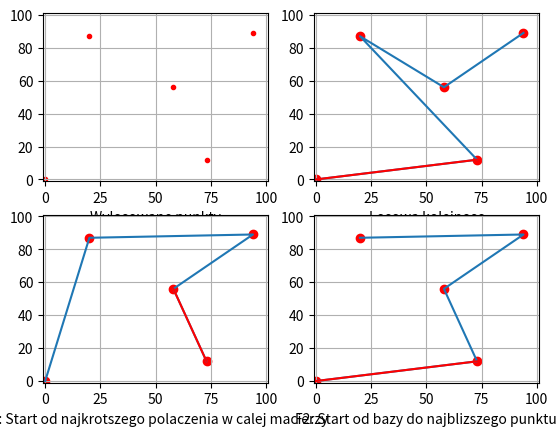

Python code for this plot:
from typing import List
from copy import deepcopy
import random  # Testowanie
import time

inf = -1  # TODO Rozwiazac ewentualne problemy z tym!


def print_matrix(matrix: List[List]):
    string = ""
    for i in range(0, len(matrix)):
        string = string + '|'
        for j in range(0, len(matrix[i])):
            string = string + '\t' + str(matrix[i][j])
        string = string + '|' + '\n'
    print(string)
    del string
    pass


def cost(matrix: List[List]) -> int:
    # Tak ogolnie to jest to suma wyrazow nad przekatna
    _sum = 0  # suma odleglosci miedzy punktami
    for i in range(0, len(matrix)-1):
        _sum = _sum + matrix[i][i+1]
    return _sum


def sort_matrix_by_distance(matrix: List[List], start_index: int = None):
    if start_index is None:
        _from = len(matrix) - 1
        _to = 0
        _visited = []
        # Znalezienie najkrotszego polaczenia w calej macierzy
        for i in range(0, len(matrix)):
            for j in range(0, len(matrix[i])):
                if i != j and matrix[i][j] < matrix[_from][_to]:
                    _from, _to = i, j

        _visited.append(_from)  # Dolaczenie tych punktow do listy odwiedzonych
        _visited.append(_to)
        _from = _to
    else:
        _from = start_index  # Zaczynamy od zera, czyli bazy
        _to = 1
        _visited = [_from] # Dolaczenie tych punktow do listy odwiedzonych

    while len(_visited) < len(matrix):
        helper = deepcopy(matrix[_from])  # Usuniecie inf z tablicy pomocniczej (funkcje min/max maja z tym problem, gdy stoi na poczatku)
        for i in range(helper.count(inf)):
            helper.pop(helper.index(inf))
        _min_cost = max(helper)  # Znalezienie najwiekszej wartosci w tej liscie
        del helper
        _to = (matrix[_from]).index(_min_cost)  #Dla jakiego indeksu istnieje najwieksza wartosc
        for i in range(0, len(matrix[_from])):
            if i != _from and matrix[_from][i] is not inf and i not in _visited:
                if matrix[_from][i] < _min_cost:
                    _min_cost = matrix[_from][i]
                    _to = i  # Znaleziono punkt o mniejszym koszcie

        _visited.append(_to)  # Dodaj punkt do odwiedzonych
        _from = _to
        # Koniec while, szukaj nastpenego polaczenia

    # Gdy otrzymalismy juz kolejnosc zapisu, nalezy zmienic te macierz
    # Zamiana kolumn, wierszy wedlug wyznaczonej kolejnosci
    new_matrix = []
    for i in range(0, len(matrix)):
        helperek = []
        for j in range(0, len(matrix[i])):
            helperek.append(matrix[_visited[i]][_visited[j]])
            pass
        new_matrix.append(deepcopy(helperek))
        helperek.clear()
        pass

    zmiana = cost(matrix) - cost(new_matrix)
    if zmiana > 0:  # Jesli macierz kosztow ulegla poprawie
        matrix = new_matrix
        del new_matrix
    else:  # Jesli wyzmaczona macierz nie jest lepsza
        del new_matrix
    return matrix, _visited


# Generowanie losowych punktow na plaszczyznie (2 wymiary)
def random_2dim_points(quantity: int, max_value: int = 100, min_value: int = 0) -> List:
    _2D_points_list = [(0, 0)] # BAZA ma zawsze wspolrzedne 0,0. CZEMU? Bo wysypisko jest zawsze POZA miastem, a nie w centrum xD
    while len(_2D_points_list) < quantity:
        point = (random.randint(min_value, max_value), random.randint(min_value, max_value))
        if point in _2D_points_list:  # Sprawdzenie, czy nie wylosowalismy juz takiego samego punktu
            continue
        else:
            _2D_points_list.append(deepcopy(point))
        pass
    return _2D_points_list


def create_cost_matrix(points_list: List):
    cost_matrix = []
    for row in range(len(points_list)):
        list_helper = [0 for i in range(len(points_list))]
        for col in range(len(points_list)):
            if row == col:
                list_helper[col] = inf
            if row < col:
                delta_x = abs(points_list[row][0]-points_list[col][0])
                delta_y = abs(points_list[row][1]-points_list[col][1])
                list_helper[col] = int((delta_x**2 + delta_y**2)**(1/2))  # Odleglosc w lini prostej
            pass
        cost_matrix.append(deepcopy(list_helper))
        del list_helper
        pass
    for row in range(len(points_list)):
        for col in range(row):
            cost_matrix[row][col] = cost_matrix[col][row]
            pass
        pass
    return cost_matrix


def sort_points_list(list_to_sort: List, given_order: List) -> List:
    if len(list_to_sort) != len(given_order):
        print("Kierowniku, listy maja rozne rozmiary. -> sort_points_list")
        Exception("Kierowniku, listy maja rozne rozmiary. -> sort_points_list")
    new_list = []
    return [list_to_sort[elem] for elem in given_order]


#Parametry symulacji
czy_pokazac_wykresy = True
czy_pokazac_macierze_w_konsoli = True
min_value = 0
max_value = 100
ilosc_punktow = 5


# Stworzenie macierzy
print("Parametry symulacji:")
print("Ilosc_punktow: " + str(ilosc_punktow))
print("Najmniejsza wartość wspolrzednych dla punktow: " + str(min_value))
print("Najwieksza wartość wspolrzednych dla punktow: " + str(max_value))

print("\nRozpoczecie symulacji:")
start = time.time()
punkty = random_2dim_points(ilosc_punktow, max_value, min_value)
czas_losowania = time.time() - start
print("Losowanie punktow zajelo: " + str(czas_losowania) + " sekund")
macierz_przed = create_cost_matrix(punkty)
print("Stworzenie macierzy kosztow zajelo: " + str(time.time() - start - czas_losowania) + " sekund")
koszt_przed = cost(macierz_przed)

# Sposob nr 1
czas_sortowania_f1 = time.time()
macierz_po, odwiedzone = sort_matrix_by_distance(macierz_przed)
czas_sortowania_f1 = time.time() - czas_sortowania_f1
print("\nCzas sortowania dla F1: " + str(czas_sortowania_f1) + " sekund")
koszt_po = cost(macierz_po)
roznica = koszt_przed - koszt_po
print("Poprawa o: " + str(roznica) + ", czyli o " + str(round(roznica*100/koszt_przed)) + "%.")

#Sposob nr 2
czas_sortowania_f2 = time.time()
macierz_po_od_0_0, odwiedzone_0_0 = sort_matrix_by_distance(macierz_przed, 0)
czas_sortowania_f2 = time.time() - czas_sortowania_f2
print("\nCzas sortowania dla F2: " + str(czas_sortowania_f2) + " sekund")
koszt_po = cost(macierz_po_od_0_0)
roznica = koszt_przed - koszt_po
print("Poprawa o: " + str(roznica) + ", czyli o " + str(round(roznica*100/koszt_przed)) + "%.")

if czy_pokazac_wykresy:
    #print("Lista punktow (x,y), ktore sa docelowymi lokalizacjami")
    print(punkty)
    print(sort_points_list(punkty, odwiedzone_0_0))
    if czy_pokazac_macierze_w_konsoli:
        print("Macierz wylosowana: ")
        print_matrix(macierz_przed)
        print("\n\n")
        print("Macierz posortowana F1 (od najkrotszego polaczenia): ")
        print_matrix(macierz_po)
        print("\n\n")
        print("Macierz posortowana F2 (od bazy): ")
        print_matrix(macierz_po_od_0_0)
        print("\n\n")

    import matplotlib.pyplot as plt

    # Parametry wyswietlania wykresow
    y_min = -1
    y_max = max_value+1
    x_min = -1
    x_max = max_value+1

    plt.subplot(2, 2, 1)
    plt.scatter([i[0] for i in punkty], [i[1] for i in punkty], c='r', marker='.')
    plt.xlabel('Wylosowane punkty')
    plt.xlim(x_min, x_max)
    plt.ylim(y_min, y_max)
    plt.grid()

    plt.subplot(2, 2, 2)
    plt.scatter([i[0] for i in punkty], [i[1] for i in punkty], c='r')
    plt.plot([i[0] for i in punkty], [i[1] for i in punkty])
    plt.plot([i[0] for i in punkty[0:2]], [i[1] for i in punkty[0:2]], c='r')
    plt.xlabel('Losowa kolejnosc')
    plt.xlim(x_min, x_max)
    plt.ylim(y_min, y_max)
    plt.grid()

    plt.subplot(2, 2, 3)
    plt.scatter([i[0] for i in punkty], [i[1] for i in punkty], c='r')
    plt.plot([punkty[i][0] for i in odwiedzone], [punkty[i][1] for i in odwiedzone])
    plt.plot([punkty[i][0] for i in odwiedzone[0:2]], [punkty[i][1] for i in odwiedzone[0:2]], c='r')
    plt.xlabel('F1: Start od najkrotszego polaczenia w calej macierzy')
    plt.xlim(x_min, x_max)
    plt.ylim(y_min, y_max)
    plt.grid()

    plt.subplot(2, 2, 4)
    plt.scatter([i[0] for i in punkty], [i[1] for i in punkty], c='r')
    plt.plot([punkty[i][0] for i in odwiedzone_0_0], [punkty[i][1] for i in odwiedzone_0_0])
    plt.plot([punkty[i][0] for i in odwiedzone_0_0[0:2]], [punkty[i][1] for i in odwiedzone_0_0[0:2]], c='r')
    plt.xlabel('F2: Start od bazy do najblizszego punktu')
    plt.xlim(x_min, x_max)
    plt.ylim(y_min, y_max)
    plt.grid()
    plt.show()



